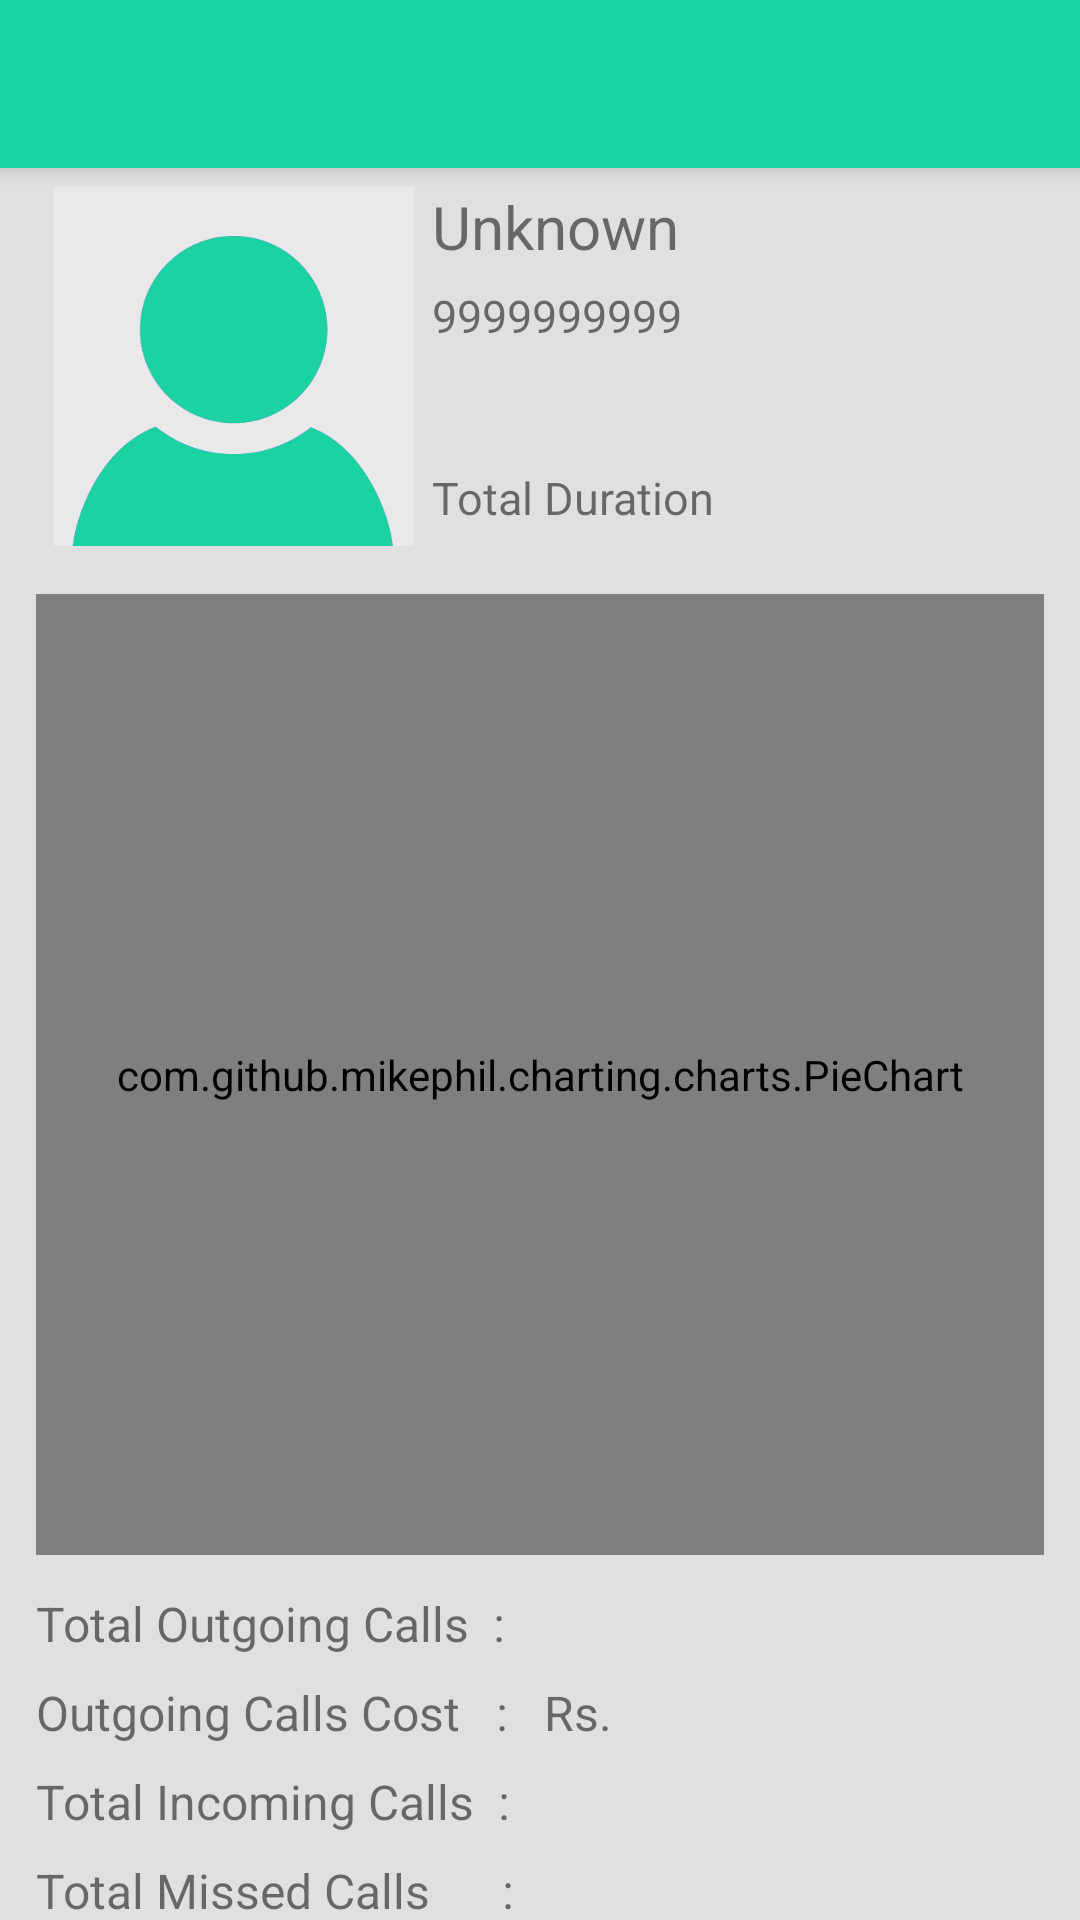

Here is an Android app screen rendered from its layout file. Give the layout XML and the strings, colors and styles it references.
<!-- AndroidManifest.xml: application theme AppBaseTheme -->
<!-- res/layout/activity_contact_detail.xml -->
<android.support.design.widget.CoordinatorLayout
    xmlns:android="http://schemas.android.com/apk/res/android"
    xmlns:app="http://schemas.android.com/apk/res-auto"
    android:layout_width="match_parent"
    android:layout_height="match_parent"
    xmlns:tools="http://schemas.android.com/tools"
    tools:context="com.builder.ibalance.ContactDetailActivity"
    >

    <android.support.design.widget.AppBarLayout
        android:layout_width="match_parent"
        android:layout_height="wrap_content"
        android:theme="@style/ThemeOverlay.AppCompat.Dark">

        <android.support.v7.widget.Toolbar
            android:id="@+id/toolbar"
            android:layout_width="match_parent"
            android:layout_height="?attr/actionBarSize"
            android:background="?attr/colorPrimary"
            app:layout_scrollFlags="scroll|enterAlways"/>
        </android.support.design.widget.AppBarLayout>
    <LinearLayout
    android:layout_width="match_parent"
    android:layout_height="match_parent"
    android:orientation="vertical"
    android:paddingBottom="@dimen/activity_vertical_margin"
    android:paddingLeft="@dimen/activity_horizontal_margin"
    android:paddingRight="@dimen/activity_horizontal_margin"
    android:background="@color/grey"
    app:layout_behavior="@string/appbar_scrolling_view_behavior">

    <RelativeLayout
        android:layout_width="match_parent"
        android:layout_height="wrap_content" >

        <ImageView
            android:id="@+id/contact_detail_picture"
            android:layout_width="120dp"
            android:layout_height="120dp"
            android:layout_alignParentTop="true"
            android:layout_margin="6dp"
            android:contentDescription="contact"
            android:src="@drawable/default_contact_picture" />

        <TextView
            android:id="@+id/contact_detail_name"
            android:layout_width="wrap_content"
            android:layout_height="wrap_content"
            android:layout_alignTop="@+id/contact_detail_picture"
            android:layout_toRightOf="@+id/contact_detail_picture"
            android:text="Unknown"
            android:textSize="20dp" />

        <TextView
            android:id="@+id/contact_detail_number"
            android:layout_width="wrap_content"
            android:layout_height="wrap_content"
            android:layout_alignLeft="@+id/contact_detail_name"
            android:layout_below="@+id/contact_detail_name"
            android:layout_marginTop="6dp"
            android:text="9999999999"
            android:textSize="15dip" />

        <TextView
            android:id="@+id/contact_detail_duration"
            android:layout_width="wrap_content"
            android:layout_height="wrap_content"
            android:layout_alignBottom="@+id/contact_detail_picture"
            android:layout_marginBottom="6dp"
            android:layout_toRightOf="@+id/contact_detail_picture"
            android:text="Total Duration "
            android:textSize="15dip" />
    </RelativeLayout>

    <RelativeLayout
        android:layout_width="match_parent"
        android:layout_height="wrap_content"
        android:layout_weight="0.37" >

        <LinearLayout
            android:id="@+id/piechart_holder"
            android:layout_width="match_parent"
            android:layout_height="match_parent"
            android:layout_marginTop="10dp"
            android:background="@color/white" >

            <com.github.mikephil.charting.charts.PieChart
                android:id="@+id/details_pie_chart"
                android:layout_width="fill_parent"
                android:layout_height="match_parent" />
        </LinearLayout>
    </RelativeLayout>

    <TextView
        android:id="@+id/contact_detail_outgoing_calls"
        android:layout_width="wrap_content"
        android:layout_height="wrap_content"
        android:layout_marginTop="12dp"
        android:text="Total Outgoing Calls  :   "
        android:textSize="16dip" />

    <TextView
        android:id="@+id/contact_detail_cost"
        android:layout_width="wrap_content"
        android:layout_height="wrap_content"
        android:layout_marginTop="8dp"
        android:text="Outgoing Calls Cost   :   Rs. "
        android:textSize="16dip" />

    <TextView
        android:id="@+id/contact_detail_incoming_calls"
        android:layout_width="wrap_content"
        android:layout_height="wrap_content"
        android:layout_marginTop="8dp"
        android:text="Total Incoming Calls  :   "
        android:textSize="16dip" />

    <TextView
        android:id="@+id/contact_detail_missed_calls"
        android:layout_width="wrap_content"
        android:layout_height="wrap_content"
        android:layout_marginTop="8dp"
        android:text="Total Missed Calls      :   "
        android:textSize="16dip" />

</LinearLayout>
    </android.support.design.widget.CoordinatorLayout>
<!-- resources referenced by this layout -->
<resources>
  <color name="grey">#E0E0E0</color>
  <color name="white">#FFFFFF</color>
  <dimen name="activity_horizontal_margin">12dp</dimen>
  <dimen name="activity_vertical_margin">55dp</dimen>
  <!-- drawable default_contact_picture: png bitmap (drawable, 7131 bytes) -->
  <style name="AppBaseTheme" parent="Theme.AppCompat.Light.NoActionBar">
          
          <item name="colorPrimary">@color/primary_material_dark</item>
          <item name="colorPrimaryDark">@color/primary_dark_material_dark</item>
          <item name="colorAccent">@color/primary_material_dark</item>
          <item name="android:textColorPrimary">@color/dark_grey</item>
  
  
      </style>
  <color name="primary_material_dark">#1ad3a2</color>
  <color name="primary_dark_material_dark">#129377</color>
  <color name="dark_grey">#9e9e9e</color>
</resources>
